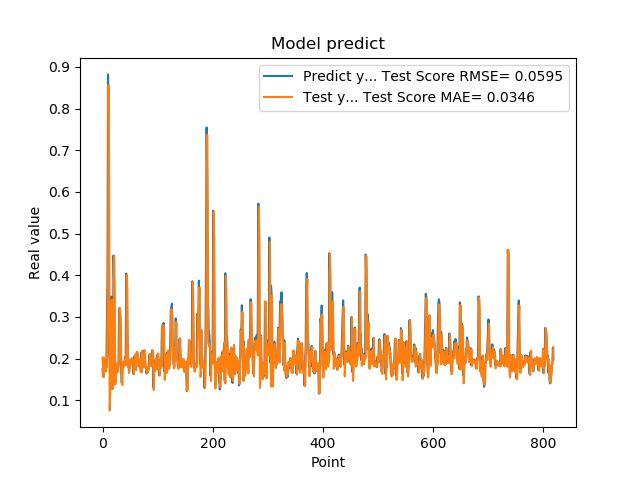

Data behind this chart, as committed beside it:
1.742661595344543457e-01, 2.029777153026360581e-01
1.572303026914596558e-01, 1.747607141289453936e-01
1.941800117492676059e-01, 1.554574903188102042e-01
1.970258951187133512e-01, 1.975587372374859041e-01
1.859861761331558505e-01, 2.019008538354816473e-01
1.705197989940643033e-01, 1.844928498570715947e-01
1.844120919704437256e-01, 1.689698961100868368e-01
1.779371052980423251e-01, 1.853070779972798843e-01
3.004232645034790039e-01, 1.809339610961505085e-01
3.969086110591887873e-01, 3.013159628818766755e-01
8.820003867149353027e-01, 3.943815198495513319e-01
6.841114759445190430e-01, 8.566444930686706316e-01
2.116497457027435580e-01, 6.227135851817715562e-01
2.014262527227401733e-01, 7.571511902825758811e-02
2.061583995819092074e-01, 1.165654776114211227e-01
3.160260915756225586e-01, 2.015275883552560543e-01
3.489396274089813232e-01, 3.129697149385671229e-01
1.544443815946578979e-01, 3.409517414691945469e-01
1.959947794675827026e-01, 1.266399903760453138e-01
1.894801408052444180e-01, 1.698865525132020604e-01
4.474425017833709162e-01, 1.947615080199118220e-01
3.771362304687500555e-01, 4.461336558547977504e-01
1.889318972826004028e-01, 3.670437005098739491e-01
1.752775162458419522e-01, 1.378011625432862541e-01
1.822472065687180121e-01, 1.431307867714007587e-01
1.866402029991149902e-01, 1.824647929809669056e-01
1.715678423643112183e-01, 1.889078176594121417e-01
1.676391065120696744e-01, 1.724967558578756888e-01
1.773854047060013095e-01, 1.683938317117419092e-01
1.872433423995972235e-01, 1.808366973072754735e-01
3.204146027565002441e-01, 1.909890722244597661e-01
3.134283721446990967e-01, 3.221672452980774981e-01
3.171058297157288153e-01, 3.084638408498449058e-01
2.202603369951247891e-01, 2.897739197601820749e-01
1.659800857305526733e-01, 1.940129719578824463e-01
1.415748745203018188e-01, 1.428183897544341163e-01
1.852595061063766479e-01, 1.368701361698926866e-01
1.814238876104354858e-01, 1.906364994683905356e-01
1.905867606401443481e-01, 1.892952652228890031e-01
1.810430586338043213e-01, 1.911911677459235404e-01
1.954265981912612915e-01, 1.819572607613821058e-01
2.029463946819305142e-01, 1.951399598278656666e-01
1.862521618604660034e-01, 2.037333700732360808e-01
4.038094580173492432e-01, 1.843243423080707655e-01
3.743042349815369207e-01, 4.013530920824079917e-01
2.572054266929626465e-01, 3.664110971289284424e-01
2.253161966800689420e-01, 2.134620469698853551e-01
1.787700653076171875e-01, 1.910137438865788795e-01
1.761920750141143799e-01, 1.655395724530271395e-01
1.861467957496643066e-01, 1.701170201234183943e-01
1.954011768102645874e-01, 1.880506112200079627e-01
1.907722949981689176e-01, 1.973632091841091285e-01
1.898660957813262939e-01, 1.906995388445280604e-01
2.001174986362457275e-01, 1.883992816893026445e-01
1.922753006219863892e-01, 1.994650021538759976e-01
1.810636967420578003e-01, 1.913935457477797530e-01
1.635809391736984530e-01, 1.787459435698871835e-01
1.916799396276473999e-01, 1.630263593861624172e-01
2.058236002922058105e-01, 1.936675772336265144e-01
1.857409924268722812e-01, 2.097133388940067011e-01
1.752161234617233276e-01, 1.843401261776915212e-01
... 759 more rows
